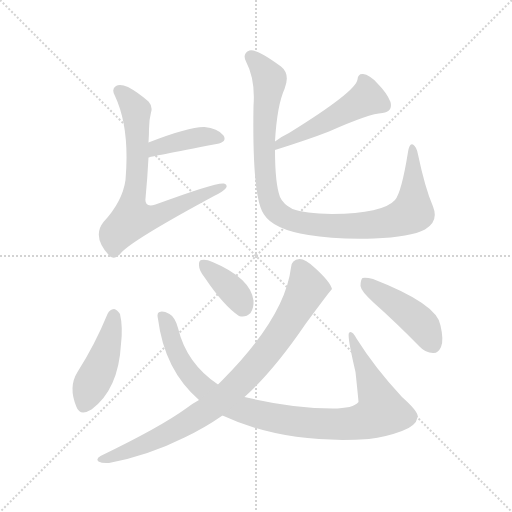
t = 0.00 s
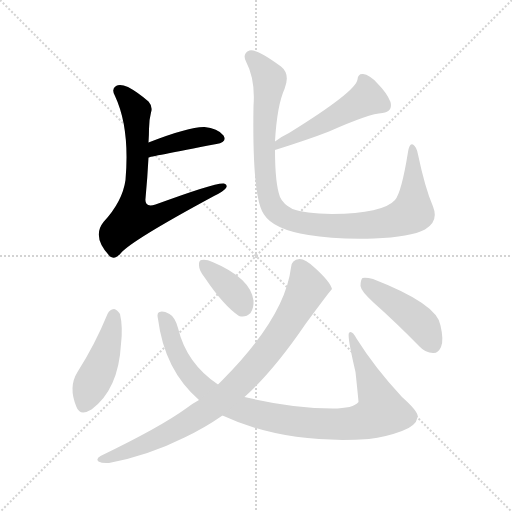
t = 1.47 s
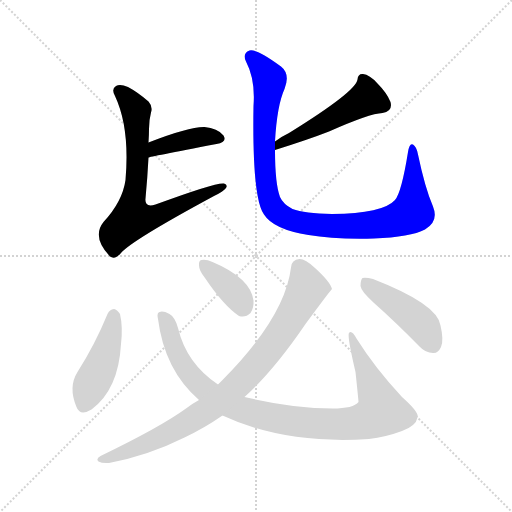
t = 2.93 s
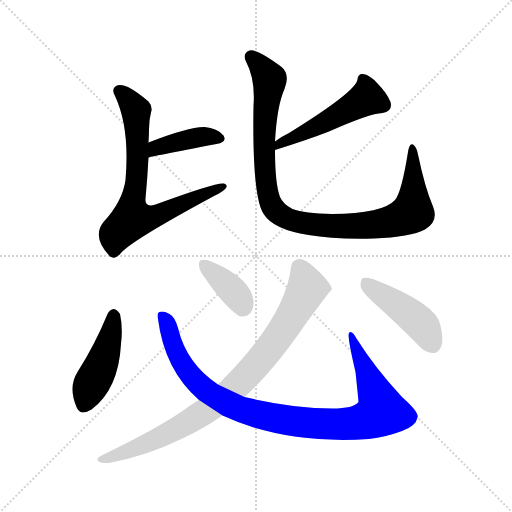
t = 4.40 s
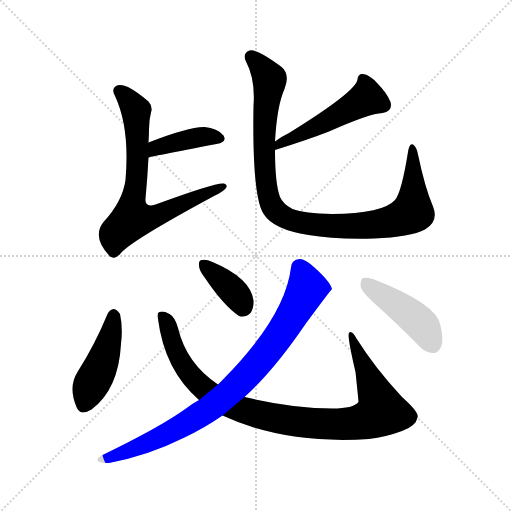
t = 5.86 s
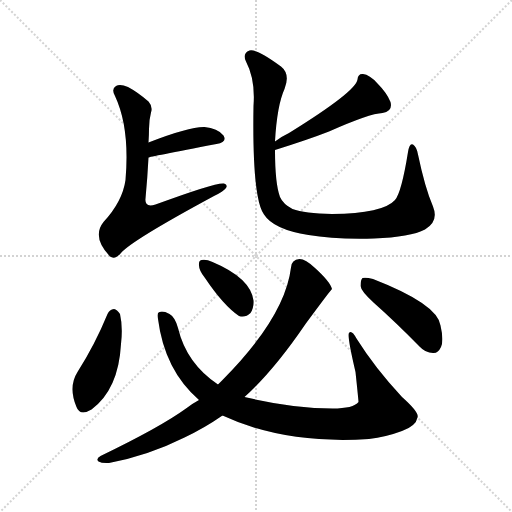
t = 7.33 s

The animated SVG that drew these frames (rendered in a browser with its animation timeline set to each time). Animation: 9 CSS @keyframes rules; one cycle of 7.33 s.

<svg version="1.1" viewBox="0 0 1024 1024" xmlns="http://www.w3.org/2000/svg">
  <g stroke="lightgray" stroke-dasharray="1,1" stroke-width="1" transform="scale(4, 4)">
    <line x1="0" y1="0" x2="256" y2="256"></line>
    <line x1="256" y1="0" x2="0" y2="256"></line>
    <line x1="128" y1="0" x2="128" y2="256"></line>
    <line x1="0" y1="128" x2="256" y2="128"></line>
  </g>
<g transform="scale(1, -1) translate(0, -900)">
   <style type="text/css">
    @keyframes keyframes0 {
      from {
       stroke: blue;
       stroke-dashoffset: 401;
       stroke-width: 128;
       }
       57% {
       animation-timing-function: step-end;
       stroke: blue;
       stroke-dashoffset: 0;
       stroke-width: 128;
       }
       to {
       stroke: black;
       stroke-width: 1024;
       }
       }
       #make-me-a-hanzi-animation-0 {
         animation: keyframes0 0.576335s both;
         animation-delay: 0.000000s;
         animation-timing-function: linear;
       }
    @keyframes keyframes1 {
      from {
       stroke: blue;
       stroke-dashoffset: 718;
       stroke-width: 128;
       }
       70% {
       animation-timing-function: step-end;
       stroke: blue;
       stroke-dashoffset: 0;
       stroke-width: 128;
       }
       to {
       stroke: black;
       stroke-width: 1024;
       }
       }
       #make-me-a-hanzi-animation-1 {
         animation: keyframes1 0.834310s both;
         animation-delay: 0.576335s;
         animation-timing-function: linear;
       }
    @keyframes keyframes2 {
      from {
       stroke: blue;
       stroke-dashoffset: 498;
       stroke-width: 128;
       }
       62% {
       animation-timing-function: step-end;
       stroke: blue;
       stroke-dashoffset: 0;
       stroke-width: 128;
       }
       to {
       stroke: black;
       stroke-width: 1024;
       }
       }
       #make-me-a-hanzi-animation-2 {
         animation: keyframes2 0.655273s both;
         animation-delay: 1.410645s;
         animation-timing-function: linear;
       }
    @keyframes keyframes3 {
      from {
       stroke: blue;
       stroke-dashoffset: 993;
       stroke-width: 128;
       }
       76% {
       animation-timing-function: step-end;
       stroke: blue;
       stroke-dashoffset: 0;
       stroke-width: 128;
       }
       to {
       stroke: black;
       stroke-width: 1024;
       }
       }
       #make-me-a-hanzi-animation-3 {
         animation: keyframes3 1.058105s both;
         animation-delay: 2.065918s;
         animation-timing-function: linear;
       }
    @keyframes keyframes4 {
      from {
       stroke: blue;
       stroke-dashoffset: 444;
       stroke-width: 128;
       }
       59% {
       animation-timing-function: step-end;
       stroke: blue;
       stroke-dashoffset: 0;
       stroke-width: 128;
       }
       to {
       stroke: black;
       stroke-width: 1024;
       }
       }
       #make-me-a-hanzi-animation-4 {
         animation: keyframes4 0.611328s both;
         animation-delay: 3.124023s;
         animation-timing-function: linear;
       }
    @keyframes keyframes5 {
      from {
       stroke: blue;
       stroke-dashoffset: 965;
       stroke-width: 128;
       }
       76% {
       animation-timing-function: step-end;
       stroke: blue;
       stroke-dashoffset: 0;
       stroke-width: 128;
       }
       to {
       stroke: black;
       stroke-width: 1024;
       }
       }
       #make-me-a-hanzi-animation-5 {
         animation: keyframes5 1.035319s both;
         animation-delay: 3.735352s;
         animation-timing-function: linear;
       }
    @keyframes keyframes6 {
      from {
       stroke: blue;
       stroke-dashoffset: 371;
       stroke-width: 128;
       }
       55% {
       animation-timing-function: step-end;
       stroke: blue;
       stroke-dashoffset: 0;
       stroke-width: 128;
       }
       to {
       stroke: black;
       stroke-width: 1024;
       }
       }
       #make-me-a-hanzi-animation-6 {
         animation: keyframes6 0.551921s both;
         animation-delay: 4.770671s;
         animation-timing-function: linear;
       }
    @keyframes keyframes7 {
      from {
       stroke: blue;
       stroke-dashoffset: 854;
       stroke-width: 128;
       }
       74% {
       animation-timing-function: step-end;
       stroke: blue;
       stroke-dashoffset: 0;
       stroke-width: 128;
       }
       to {
       stroke: black;
       stroke-width: 1024;
       }
       }
       #make-me-a-hanzi-animation-7 {
         animation: keyframes7 0.944987s both;
         animation-delay: 5.322591s;
         animation-timing-function: linear;
       }
    @keyframes keyframes8 {
      from {
       stroke: blue;
       stroke-dashoffset: 446;
       stroke-width: 128;
       }
       59% {
       animation-timing-function: step-end;
       stroke: blue;
       stroke-dashoffset: 0;
       stroke-width: 128;
       }
       to {
       stroke: black;
       stroke-width: 1024;
       }
       }
       #make-me-a-hanzi-animation-8 {
         animation: keyframes8 0.612956s both;
         animation-delay: 6.267578s;
         animation-timing-function: linear;
       }
</style>
<path d="M 297.0 585.0 Q 297.0 586.0 433.0 612.0 Q 455.0 616.0 447.0 629.0 Q 435.0 644.0 409.0 646.0 Q 379.0 647.0 297.0 615.0 C 269.0 604.0 268.0 577.0 297.0 585.0 Z" fill="lightgray"></path> 
<path d="M 297.0 615.0 Q 298.0 630.0 298.0 642.0 Q 298.0 660.0 302.0 675.0 Q 306.0 687.0 297.0 697.0 Q 275.0 716.0 256.0 726.0 Q 240.0 733.0 232.0 728.0 Q 222.0 722.0 230.0 708.0 Q 260.0 644.0 251.0 540.0 Q 245.0 497.0 207.0 456.0 Q 183.0 426.0 220.0 387.0 Q 230.0 380.0 242.0 394.0 Q 263.0 419.0 428.0 508.0 Q 447.0 517.0 452.0 524.0 Q 456.0 531.0 448.0 533.0 Q 433.0 536.0 311.0 491.0 Q 289.0 484.0 291.0 503.0 Q 295.0 546.0 297.0 585.0 L 297.0 615.0 Z" fill="lightgray"></path> 
<path d="M 550.0 600.0 Q 617.0 621.0 658.0 637.0 Q 739.0 673.0 765.0 674.0 Q 786.0 677.0 781.0 696.0 Q 774.0 714.0 755.0 733.0 Q 739.0 751.0 726.0 752.0 Q 716.0 753.0 715.0 741.0 Q 712.0 717.0 578.0 634.0 Q 563.0 627.0 550.0 617.0 C 526.0 599.0 521.0 591.0 550.0 600.0 Z" fill="lightgray"></path> 
<path d="M 550.0 617.0 Q 554.0 689.0 569.0 722.0 Q 581.0 752.0 562.0 767.0 Q 513.0 803.0 499.0 799.0 Q 484.0 793.0 492.0 777.0 Q 511.0 741.0 507.0 688.0 Q 504.0 504.0 528.0 471.0 Q 547.0 441.0 617.0 430.0 Q 668.0 421.0 748.0 423.0 Q 821.0 426.0 850.0 441.0 Q 878.0 457.0 866.0 487.0 Q 850.0 524.0 836.0 591.0 Q 833.0 607.0 826.0 611.0 Q 819.0 615.0 816.0 596.0 Q 803.0 515.0 790.0 500.0 Q 766.0 473.0 664.0 472.0 Q 609.0 473.0 585.0 482.0 Q 566.0 492.0 560.0 506.0 Q 550.0 533.0 550.0 600.0 L 550.0 617.0 Z" fill="lightgray"></path> 
<path d="M 215.0 272.0 Q 190.0 211.0 155.0 156.0 Q 136.0 126.0 153.0 86.0 Q 160.0 67.0 183.0 81.0 Q 237.0 121.0 242.0 212.0 Q 246.0 246.0 240.0 272.0 Q 234.0 281.0 228.0 282.0 Q 219.0 281.0 215.0 272.0 Z" fill="lightgray"></path> 
<path d="M 445.0 69.0 Q 569.0 11.0 738.0 22.0 Q 772.0 26.0 804.0 38.0 Q 832.0 48.0 835.0 65.0 Q 839.0 75.0 804.0 106.0 Q 750.0 164.0 713.0 223.0 Q 703.0 241.0 698.0 234.0 Q 694.0 228.0 711.0 156.0 Q 717.0 99.0 717.0 96.0 Q 707.0 83.0 665.0 83.0 Q 586.0 83.0 489.0 106.0 L 436.0 131.0 Q 373.0 173.0 356.0 244.0 Q 350.0 266.0 339.0 272.0 Q 326.0 279.0 319.0 276.0 Q 313.0 275.0 316.0 262.0 Q 329.0 160.0 398.0 100.0 L 445.0 69.0 Z" fill="lightgray"></path> 
<path d="M 410.0 344.0 Q 447.0 289.0 478.0 268.0 Q 491.0 264.0 501.0 274.0 Q 508.0 284.0 507.0 299.0 Q 501.0 344.0 425.0 376.0 Q 412.0 382.0 403.0 380.0 Q 397.0 379.0 398.0 369.0 Q 398.0 359.0 410.0 344.0 Z" fill="lightgray"></path> 
<path d="M 398.0 100.0 Q 385.0 93.0 372.0 83.0 Q 321.0 46.0 201.0 -12.0 Q 191.0 -18.0 197.0 -23.0 Q 204.0 -27.0 218.0 -26.0 Q 297.0 -11.0 369.0 25.0 Q 409.0 44.0 445.0 69.0 L 489.0 106.0 Q 547.0 158.0 611.0 252.0 Q 662.0 321.0 664.0 322.0 Q 660.0 337.0 630.0 364.0 Q 611.0 382.0 599.0 382.0 Q 583.0 381.0 582.0 365.0 Q 570.0 266.0 445.0 140.0 Q 441.0 136.0 436.0 131.0 L 398.0 100.0 Z" fill="lightgray"></path> 
<path d="M 747.0 295.0 Q 792.0 255.0 839.0 207.0 Q 851.0 194.0 866.0 194.0 Q 876.0 193.0 882.0 206.0 Q 888.0 219.0 881.0 249.0 Q 875.0 292.0 746.0 342.0 Q 731.0 346.0 725.0 344.0 Q 721.0 340.0 721.0 328.0 Q 722.0 318.0 747.0 295.0 Z" fill="lightgray"></path> 
      <clipPath id="make-me-a-hanzi-clip-0">
      <path d="M 297.0 585.0 Q 297.0 586.0 433.0 612.0 Q 455.0 616.0 447.0 629.0 Q 435.0 644.0 409.0 646.0 Q 379.0 647.0 297.0 615.0 C 269.0 604.0 268.0 577.0 297.0 585.0 Z" fill="lightgray"></path>
      </clipPath>
      <path clip-path="url(#make-me-a-hanzi-clip-0)" d="M 300.0 593.0 L 313.0 606.0 L 377.0 622.0 L 425.0 627.0 L 437.0 623.0 " fill="none" id="make-me-a-hanzi-animation-0" stroke-dasharray="273 546" stroke-linecap="round"></path>

      <clipPath id="make-me-a-hanzi-clip-1">
      <path d="M 297.0 615.0 Q 298.0 630.0 298.0 642.0 Q 298.0 660.0 302.0 675.0 Q 306.0 687.0 297.0 697.0 Q 275.0 716.0 256.0 726.0 Q 240.0 733.0 232.0 728.0 Q 222.0 722.0 230.0 708.0 Q 260.0 644.0 251.0 540.0 Q 245.0 497.0 207.0 456.0 Q 183.0 426.0 220.0 387.0 Q 230.0 380.0 242.0 394.0 Q 263.0 419.0 428.0 508.0 Q 447.0 517.0 452.0 524.0 Q 456.0 531.0 448.0 533.0 Q 433.0 536.0 311.0 491.0 Q 289.0 484.0 291.0 503.0 Q 295.0 546.0 297.0 585.0 L 297.0 615.0 Z" fill="lightgray"></path>
      </clipPath>
      <path clip-path="url(#make-me-a-hanzi-clip-1)" d="M 239.0 717.0 L 272.0 676.0 L 276.0 593.0 L 264.0 462.0 L 310.0 467.0 L 446.0 527.0 " fill="none" id="make-me-a-hanzi-animation-1" stroke-dasharray="590 1180" stroke-linecap="round"></path>

      <clipPath id="make-me-a-hanzi-clip-2">
      <path d="M 550.0 600.0 Q 617.0 621.0 658.0 637.0 Q 739.0 673.0 765.0 674.0 Q 786.0 677.0 781.0 696.0 Q 774.0 714.0 755.0 733.0 Q 739.0 751.0 726.0 752.0 Q 716.0 753.0 715.0 741.0 Q 712.0 717.0 578.0 634.0 Q 563.0 627.0 550.0 617.0 C 526.0 599.0 521.0 591.0 550.0 600.0 Z" fill="lightgray"></path>
      </clipPath>
      <path clip-path="url(#make-me-a-hanzi-clip-2)" d="M 727.0 740.0 L 733.0 704.0 L 659.0 660.0 L 559.0 613.0 L 558.0 604.0 " fill="none" id="make-me-a-hanzi-animation-2" stroke-dasharray="370 740" stroke-linecap="round"></path>

      <clipPath id="make-me-a-hanzi-clip-3">
      <path d="M 550.0 617.0 Q 554.0 689.0 569.0 722.0 Q 581.0 752.0 562.0 767.0 Q 513.0 803.0 499.0 799.0 Q 484.0 793.0 492.0 777.0 Q 511.0 741.0 507.0 688.0 Q 504.0 504.0 528.0 471.0 Q 547.0 441.0 617.0 430.0 Q 668.0 421.0 748.0 423.0 Q 821.0 426.0 850.0 441.0 Q 878.0 457.0 866.0 487.0 Q 850.0 524.0 836.0 591.0 Q 833.0 607.0 826.0 611.0 Q 819.0 615.0 816.0 596.0 Q 803.0 515.0 790.0 500.0 Q 766.0 473.0 664.0 472.0 Q 609.0 473.0 585.0 482.0 Q 566.0 492.0 560.0 506.0 Q 550.0 533.0 550.0 600.0 L 550.0 617.0 Z" fill="lightgray"></path>
      </clipPath>
      <path clip-path="url(#make-me-a-hanzi-clip-3)" d="M 503.0 786.0 L 539.0 739.0 L 528.0 628.0 L 532.0 537.0 L 541.0 494.0 L 560.0 471.0 L 598.0 456.0 L 663.0 448.0 L 756.0 452.0 L 814.0 469.0 L 825.0 476.0 L 825.0 604.0 " fill="none" id="make-me-a-hanzi-animation-3" stroke-dasharray="865 1730" stroke-linecap="round"></path>

      <clipPath id="make-me-a-hanzi-clip-4">
      <path d="M 215.0 272.0 Q 190.0 211.0 155.0 156.0 Q 136.0 126.0 153.0 86.0 Q 160.0 67.0 183.0 81.0 Q 237.0 121.0 242.0 212.0 Q 246.0 246.0 240.0 272.0 Q 234.0 281.0 228.0 282.0 Q 219.0 281.0 215.0 272.0 Z" fill="lightgray"></path>
      </clipPath>
      <path clip-path="url(#make-me-a-hanzi-clip-4)" d="M 228.0 270.0 L 215.0 205.0 L 169.0 92.0 " fill="none" id="make-me-a-hanzi-animation-4" stroke-dasharray="316 632" stroke-linecap="round"></path>

      <clipPath id="make-me-a-hanzi-clip-5">
      <path d="M 445.0 69.0 Q 569.0 11.0 738.0 22.0 Q 772.0 26.0 804.0 38.0 Q 832.0 48.0 835.0 65.0 Q 839.0 75.0 804.0 106.0 Q 750.0 164.0 713.0 223.0 Q 703.0 241.0 698.0 234.0 Q 694.0 228.0 711.0 156.0 Q 717.0 99.0 717.0 96.0 Q 707.0 83.0 665.0 83.0 Q 586.0 83.0 489.0 106.0 L 436.0 131.0 Q 373.0 173.0 356.0 244.0 Q 350.0 266.0 339.0 272.0 Q 326.0 279.0 319.0 276.0 Q 313.0 275.0 316.0 262.0 Q 329.0 160.0 398.0 100.0 L 445.0 69.0 Z" fill="lightgray"></path>
      </clipPath>
      <path clip-path="url(#make-me-a-hanzi-clip-5)" d="M 324.0 268.0 L 364.0 173.0 L 408.0 122.0 L 462.0 89.0 L 501.0 75.0 L 615.0 54.0 L 711.0 54.0 L 739.0 62.0 L 763.0 79.0 L 702.0 231.0 " fill="none" id="make-me-a-hanzi-animation-5" stroke-dasharray="837 1674" stroke-linecap="round"></path>

      <clipPath id="make-me-a-hanzi-clip-6">
      <path d="M 410.0 344.0 Q 447.0 289.0 478.0 268.0 Q 491.0 264.0 501.0 274.0 Q 508.0 284.0 507.0 299.0 Q 501.0 344.0 425.0 376.0 Q 412.0 382.0 403.0 380.0 Q 397.0 379.0 398.0 369.0 Q 398.0 359.0 410.0 344.0 Z" fill="lightgray"></path>
      </clipPath>
      <path clip-path="url(#make-me-a-hanzi-clip-6)" d="M 408.0 371.0 L 473.0 310.0 L 485.0 287.0 " fill="none" id="make-me-a-hanzi-animation-6" stroke-dasharray="243 486" stroke-linecap="round"></path>

      <clipPath id="make-me-a-hanzi-clip-7">
      <path d="M 398.0 100.0 Q 385.0 93.0 372.0 83.0 Q 321.0 46.0 201.0 -12.0 Q 191.0 -18.0 197.0 -23.0 Q 204.0 -27.0 218.0 -26.0 Q 297.0 -11.0 369.0 25.0 Q 409.0 44.0 445.0 69.0 L 489.0 106.0 Q 547.0 158.0 611.0 252.0 Q 662.0 321.0 664.0 322.0 Q 660.0 337.0 630.0 364.0 Q 611.0 382.0 599.0 382.0 Q 583.0 381.0 582.0 365.0 Q 570.0 266.0 445.0 140.0 Q 441.0 136.0 436.0 131.0 L 398.0 100.0 Z" fill="lightgray"></path>
      </clipPath>
      <path clip-path="url(#make-me-a-hanzi-clip-7)" d="M 598.0 366.0 L 614.0 325.0 L 605.0 303.0 L 532.0 193.0 L 456.0 112.0 L 413.0 78.0 L 325.0 27.0 L 203.0 -19.0 " fill="none" id="make-me-a-hanzi-animation-7" stroke-dasharray="726 1452" stroke-linecap="round"></path>

      <clipPath id="make-me-a-hanzi-clip-8">
      <path d="M 747.0 295.0 Q 792.0 255.0 839.0 207.0 Q 851.0 194.0 866.0 194.0 Q 876.0 193.0 882.0 206.0 Q 888.0 219.0 881.0 249.0 Q 875.0 292.0 746.0 342.0 Q 731.0 346.0 725.0 344.0 Q 721.0 340.0 721.0 328.0 Q 722.0 318.0 747.0 295.0 Z" fill="lightgray"></path>
      </clipPath>
      <path clip-path="url(#make-me-a-hanzi-clip-8)" d="M 730.0 338.0 L 841.0 253.0 L 866.0 210.0 " fill="none" id="make-me-a-hanzi-animation-8" stroke-dasharray="318 636" stroke-linecap="round"></path>

</g>
</svg>
